Image classification data set "gemstone" (minh-me/train-model on GitHub). Class labels (87): alexandrite, almandine, amazonite, amber, amethyst, ametrine, andalusite, andradite, aquamarine, green aventurine, yellow aventurine, benitoite, golden beryl, bixbite, bloodstone, blue lace agate, carnelian, cats eye, chalcedony, blue chalcedony, chrome diopside, chrysoberyl, chrysocolla, chrysoprase, citrine, coral, danburite, diamond, diaspore, dumortierite, emerald, fluorite, red garnet, goshenite, grossular, hessonite, hiddenite, iolite, jade, jasper, kunzite, kyanite, labradorite, lapis lazuli, larimar, malachite, moonstone, morganite, black onyx, green onyx, red onyx, opal, pearl, peridot, prehnite, pyrite, pyrope, beer quartz, lemon quartz, rose quartz, rutilated quartz, smoky quartz, rhodochrosite, rhodolite, rhodonite, ruby, blue sapphire, pink sapphire, purple sapphire, yellow sapphire, scapolite, serpentine, sodalite, spessartite, sphene, spinel, spodumene, sunstone, tanzanite, tigers eye, topaz, tourmaline, tsavorite, turquoise, variscite, zircon, zoisite.

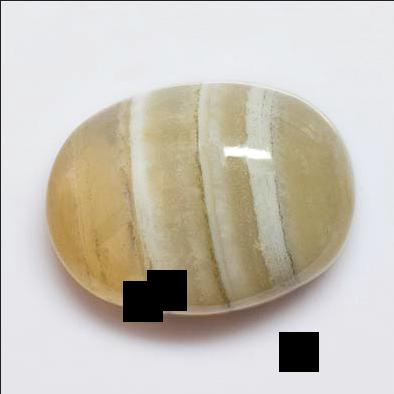
Label: chalcedony

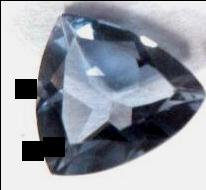
Label: iolite

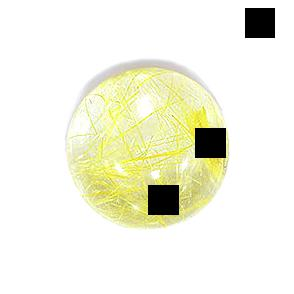
Label: rutilated quartz

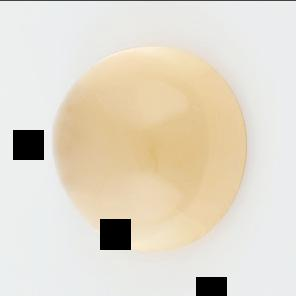
Label: lemon quartz

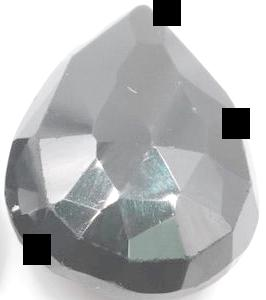
Label: spinel

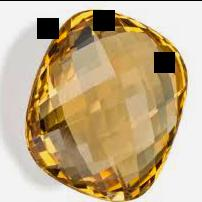
Label: golden beryl
